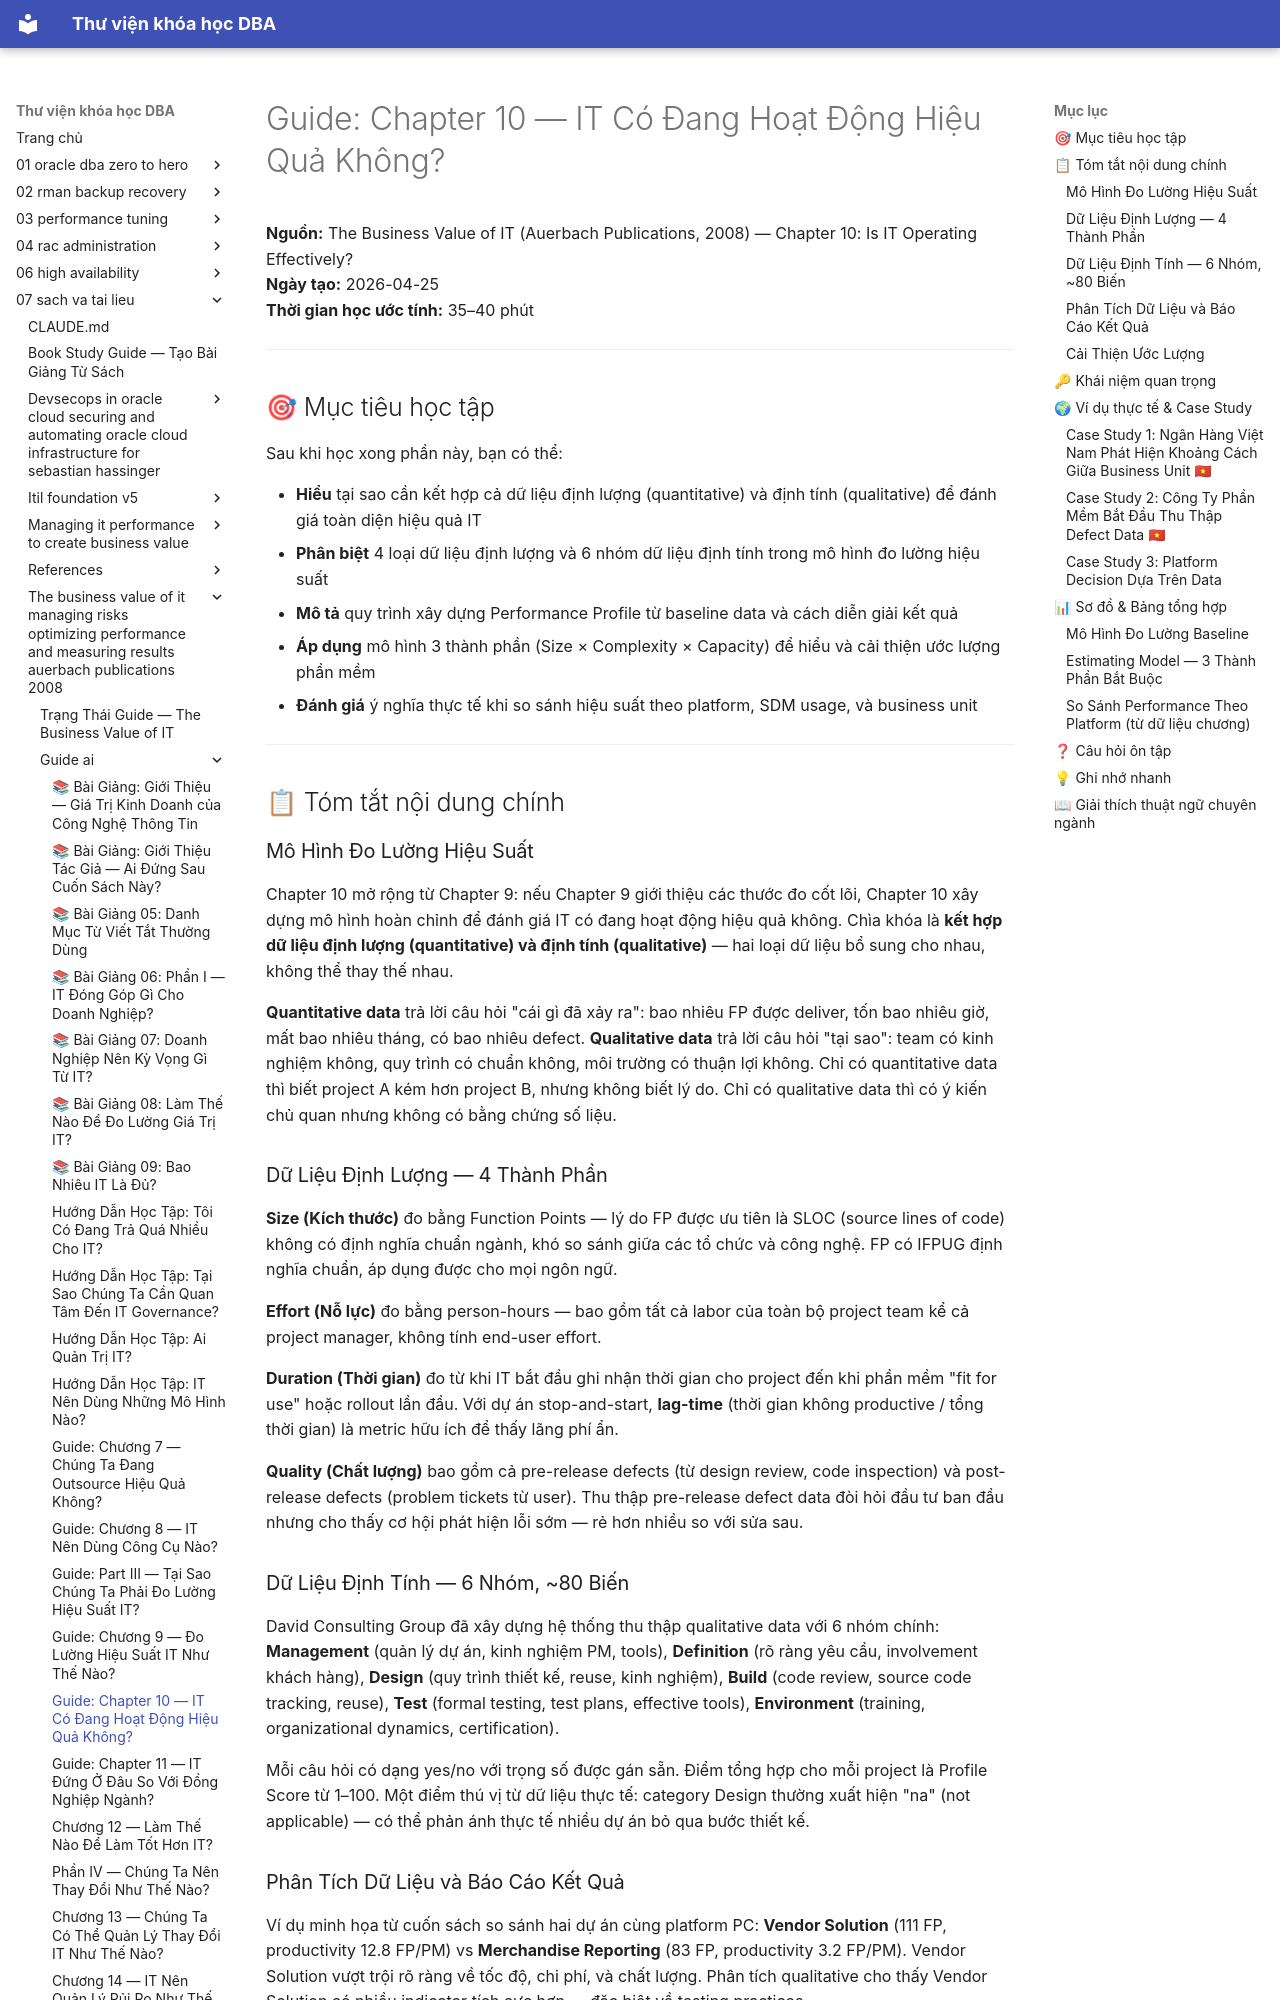

repository: quochuyag/MkDocs_local · page: 07-sach-va-tai-lieu/the-business-value-of-it-managing-risks-optimizing-performance-and-measuring-results-auerbach-publications-2008/guide-ai/018-chapter-10-is-it-operating-effectively-guide/index.html · generator: mkdocs

---
title: 'Guide: Chapter 10 — IT Có Đang Hoạt Động Hiệu Quả Không?'
course: 07-sach-va-tai-lieu
source: pdf_md/the-business-value-of-it-managing-risks-optimizing-performance-and-measuring-results-auerbach-publications-2008/guide_ai/18_chapter-10-is-it-operating-effectively_guide.md
---

# Guide: Chapter 10 — IT Có Đang Hoạt Động Hiệu Quả Không?

**Nguồn:** The Business Value of IT (Auerbach Publications, 2008) — Chapter 10: Is IT Operating Effectively?  
**Ngày tạo:** 2026-04-25  
**Thời gian học ước tính:** 35–40 phút

---

## 🎯 Mục tiêu học tập

Sau khi học xong phần này, bạn có thể:

- **Hiểu** tại sao cần kết hợp cả dữ liệu định lượng (quantitative) và định tính (qualitative) để đánh giá toàn diện hiệu quả IT
- **Phân biệt** 4 loại dữ liệu định lượng và 6 nhóm dữ liệu định tính trong mô hình đo lường hiệu suất
- **Mô tả** quy trình xây dựng Performance Profile từ baseline data và cách diễn giải kết quả
- **Áp dụng** mô hình 3 thành phần (Size × Complexity × Capacity) để hiểu và cải thiện ước lượng phần mềm
- **Đánh giá** ý nghĩa thực tế khi so sánh hiệu suất theo platform, SDM usage, và business unit

---

## 📋 Tóm tắt nội dung chính

### Mô Hình Đo Lường Hiệu Suất

Chapter 10 mở rộng từ Chapter 9: nếu Chapter 9 giới thiệu các thước đo cốt lõi, Chapter 10 xây dựng mô hình hoàn chỉnh để đánh giá IT có đang hoạt động hiệu quả không. Chìa khóa là **kết hợp dữ liệu định lượng (quantitative) và định tính (qualitative)** — hai loại dữ liệu bổ sung cho nhau, không thể thay thế nhau.

**Quantitative data** trả lời câu hỏi "cái gì đã xảy ra": bao nhiêu FP được deliver, tốn bao nhiêu giờ, mất bao nhiêu tháng, có bao nhiêu defect. **Qualitative data** trả lời câu hỏi "tại sao": team có kinh nghiệm không, quy trình có chuẩn không, môi trường có thuận lợi không. Chỉ có quantitative data thì biết project A kém hơn project B, nhưng không biết lý do. Chỉ có qualitative data thì có ý kiến chủ quan nhưng không có bằng chứng số liệu.

### Dữ Liệu Định Lượng — 4 Thành Phần

**Size (Kích thước)** đo bằng Function Points — lý do FP được ưu tiên là SLOC (source lines of code) không có định nghĩa chuẩn ngành, khó so sánh giữa các tổ chức và công nghệ. FP có IFPUG định nghĩa chuẩn, áp dụng được cho mọi ngôn ngữ.

**Effort (Nỗ lực)** đo bằng person-hours — bao gồm tất cả labor của toàn bộ project team kể cả project manager, không tính end-user effort.

**Duration (Thời gian)** đo từ khi IT bắt đầu ghi nhận thời gian cho project đến khi phần mềm "fit for use" hoặc rollout lần đầu. Với dự án stop-and-start, **lag-time** (thời gian không productive / tổng thời gian) là metric hữu ích để thấy lãng phí ẩn.

**Quality (Chất lượng)** bao gồm cả pre-release defects (từ design review, code inspection) và post-release defects (problem tickets từ user). Thu thập pre-release defect data đòi hỏi đầu tư ban đầu nhưng cho thấy cơ hội phát hiện lỗi sớm — rẻ hơn nhiều so với sửa sau.

### Dữ Liệu Định Tính — 6 Nhóm, ~80 Biến

David Consulting Group đã xây dựng hệ thống thu thập qualitative data với 6 nhóm chính: **Management** (quản lý dự án, kinh nghiệm PM, tools), **Definition** (rõ ràng yêu cầu, involvement khách hàng), **Design** (quy trình thiết kế, reuse, kinh nghiệm), **Build** (code review, source code tracking, reuse), **Test** (formal testing, test plans, effective tools), **Environment** (training, organizational dynamics, certification).

Mỗi câu hỏi có dạng yes/no với trọng số được gán sẵn. Điểm tổng hợp cho mỗi project là Profile Score từ 1–100. Một điểm thú vị từ dữ liệu thực tế: category Design thường xuất hiện "na" (not applicable) — có thể phản ánh thực tế nhiều dự án bỏ qua bước thiết kế.
